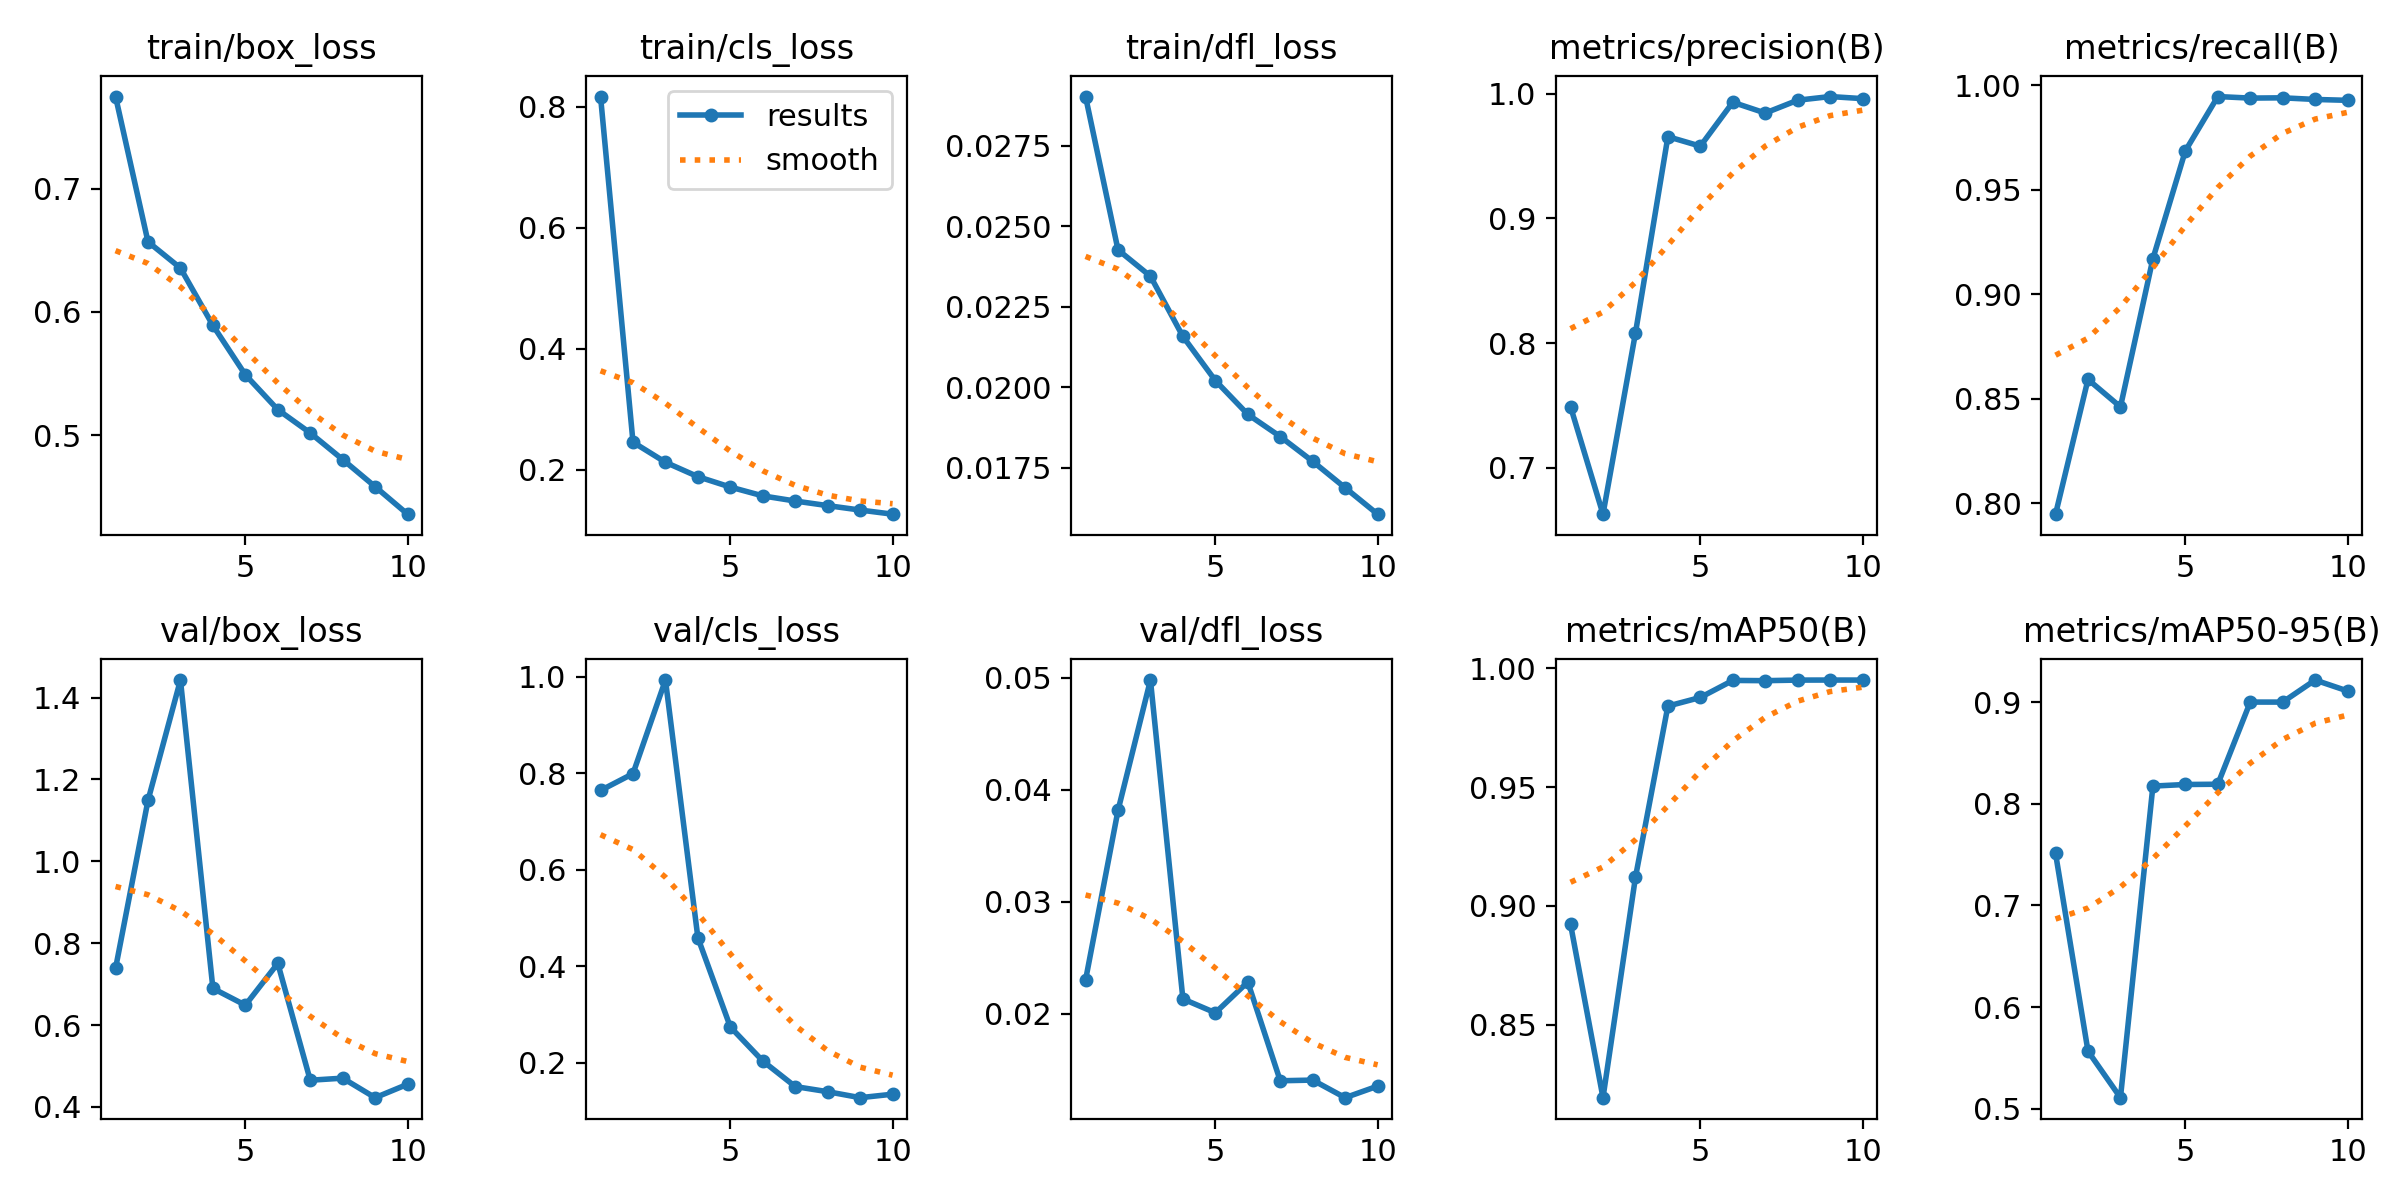

The data file committed next to this chart (first rows):
epoch, time, train/box_loss, train/cls_loss, train/dfl_loss, metrics/precision(B), metrics/recall(B), metrics/mAP50(B), metrics/mAP50-95(B), val/box_loss, val/cls_loss, val/dfl_loss, lr/pg0, lr/pg1, lr/pg2
1, 116.6, 0.7747, 0.817, 0.02903, 0.7489, 0.7947, 0.8923, 0.7512, 0.7383, 0.7642, 0.023, 0.0006651, 0.0006651, 0.0006651
2, 227.6, 0.6569, 0.2459, 0.02427, 0.6626, 0.8592, 0.8194, 0.5566, 1.149, 0.7991, 0.03815, 0.0012, 0.0012, 0.0012
3, 349.1, 0.6356, 0.2127, 0.02345, 0.8079, 0.8461, 0.912, 0.5108, 1.443, 0.993, 0.0498, 0.001603, 0.001603, 0.001603
4, 459, 0.5891, 0.1889, 0.02158, 0.9657, 0.917, 0.984, 0.8175, 0.6895, 0.4591, 0.02132, 0.001406, 0.001406, 0.001406
5, 572.5, 0.549, 0.1717, 0.02021, 0.9581, 0.9686, 0.9877, 0.8191, 0.6485, 0.2743, 0.02008, 0.001208, 0.001208, 0.001208
6, 681.6, 0.5208, 0.1571, 0.01916, 0.9933, 0.9946, 0.9948, 0.8193, 0.7506, 0.2039, 0.02283, 0.00101, 0.00101, 0.00101
7, 787.7, 0.5018, 0.1486, 0.01847, 0.9847, 0.9939, 0.9947, 0.9002, 0.4652, 0.1509, 0.01401, 0.000812, 0.000812, 0.000812
8, 891.4, 0.4803, 0.141, 0.0177, 0.995, 0.994, 0.995, 0.9002, 0.4702, 0.1403, 0.01407, 0.000614, 0.000614, 0.000614
9, 994, 0.4583, 0.1337, 0.01688, 0.9979, 0.9932, 0.995, 0.9219, 0.4225, 0.1279, 0.0125, 0.000416, 0.000416, 0.000416
10, 1097, 0.436, 0.1269, 0.01606, 0.9962, 0.9928, 0.995, 0.9111, 0.4553, 0.1351, 0.01353, 0.000218, 0.000218, 0.000218
